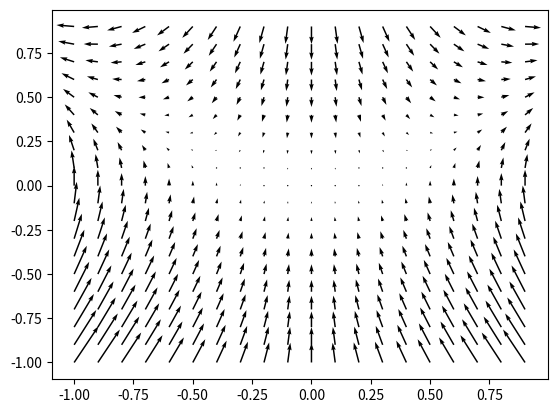

Write Python code to recreate this figure.
import matplotlib.pyplot as plt
import numpy as np

def f(x,y):
    return (x*y,x*x-y)

xs   = np.arange(-1, 1, 0.1)
ys   = np.arange(-1, 1, 0.1)
X, Y = np.meshgrid(xs,ys)
U, V = f(X,Y)

plt.quiver(X,Y,U,V,angles='xy')

plt.show()